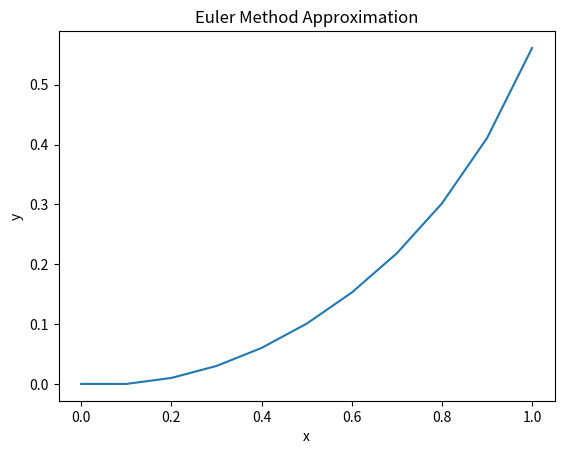
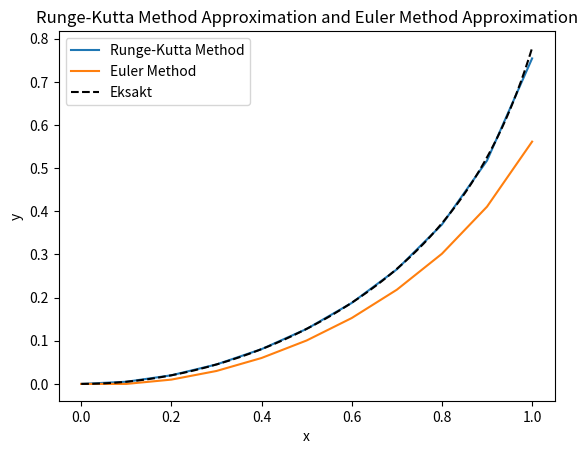
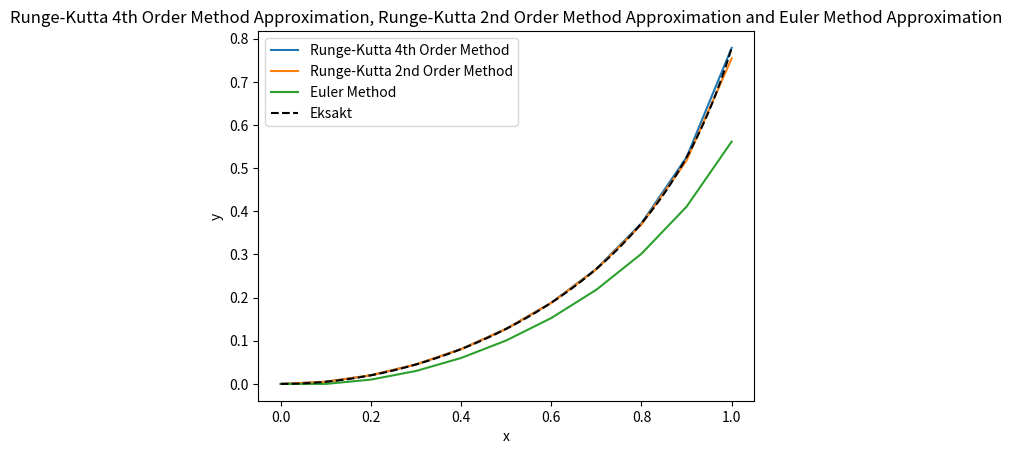
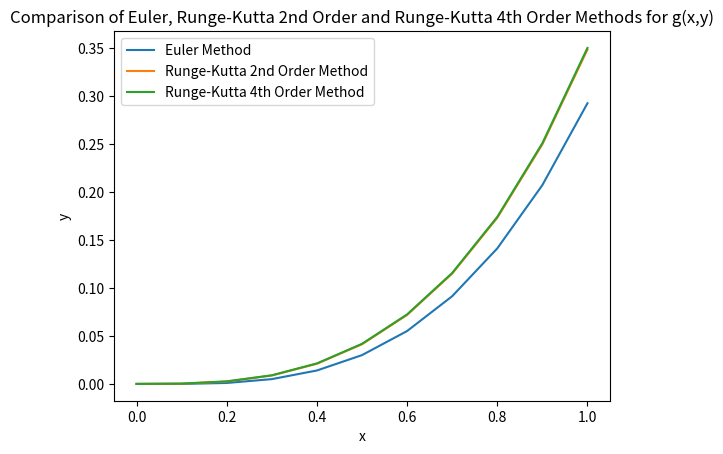

Python code for these plots, in order:
import numpy as np
import matplotlib.pyplot as plt
#Question 1
def f(x,y):
    return(x*(1+4*y**2)) #define the function f(x,y) = dy/dx

def euler(f,y0,x0,h,xmax):
    ycoor=[y0] #starting value of y
    xcoor=[x0] #starting value of x
    while (xcoor[-1]<=xmax-h): # makes sure the last x value is E
        x,y=xcoor[-1], ycoor[-1] # get the last values of x and y
        y = ycoor[-1]+ h*f(x,y) #update y using the Euler method
        xcoor.append(x+h),ycoor.append(y) # append the new values of x and y to the lists
    return(np.array(xcoor),np.array(ycoor)) #return the x and y coordinates as numpy arrays
x,y,h,xmax=0,0,0.1,1 #initial values of x and y, step size h, and end value E
X,Y=euler(f,x,y,h,xmax)
plt.plot(X,Y)
plt.xlabel('x')
plt.ylabel('y')
plt.title('Euler Method Approximation')
plt.show()

#Question 2 and 3 since I make the function to start with
def rk2solve(f,y0,x0,h,xmax):
    ycoor=[y0] #starting value of y
    xcoor=[x0] #starting value of x
    while (xcoor[-1]<=xmax-h):
        x,y=xcoor[-1], ycoor[-1] # get the last values of x and y
        k1=f(x,y) #calculate k1 using the function f(x,y)
        k2=f( x + 1/2 *h, y + 1/2 *k1*h) #calculate k2 using the function f(x,y) and the values of x and y
        xcoor.append(x+h),ycoor.append(y+h*k2) # append the new values of x and y to the lists
    return(np.array(xcoor),np.array(ycoor)) #return the x and y coordinates as numpy arrays
    
Xr,Yr=rk2solve(f,x,y,h,xmax) # compare the same function with
xs = np.linspace(0, 1, 200)
plt.plot(Xr,Yr, label='Runge-Kutta Method')
plt.plot(X,Y, label='Euler Method')
plt.plot(xs, 0.5*np.tan(xs**2), 'k--', label='Eksakt')
plt.xlabel('x')
plt.ylabel('y')
plt.legend()
plt.title('Runge-Kutta Method Approximation and Euler Method Approximation')
plt.show()


#Question 4
def rk4solve(f,y0,x0,h,xmax):
    ycoor=[y0] #starting value of y
    xcoor=[x0] #starting value of x
    while (xcoor[-1]<=xmax-h):
        x,y=xcoor[-1], ycoor[-1] # get the last values of x and y
        k1=f(x,y) #calculate k1 using the function f(x,y)
        k2=f( x + 1/2 *h, y + h/2 *k1) #calculate k2 using the function f(x,y) and the values of x and y
        k3=f(x+h/2,y+h/2 * k2) #calculate k3 
        k4=f(x+h,y+k3*h) #calculate k4 there was missing a h in the last term on k3 on the slides
        y=y+h/6*(k1+2*k2+2*k3+k4) # update y using the Runge-Kutta method
        xcoor.append(x+h),ycoor.append(y) # append the new values of x and y to the lists
    return(np.array(xcoor),np.array(ycoor)) #return the x and y coordinates as numpy arrays  
Xr4,Yr4=rk4solve(f,x,y,h,xmax) # compare the same function with
xs = np.linspace(0, 1, 200)
plt.plot(Xr4,Yr4, label='Runge-Kutta 4th Order Method')
plt.plot(Xr,Yr, label='Runge-Kutta 2nd Order Method')
plt.plot(X,Y, label='Euler Method')
plt.plot(xs, 0.5*np.tan(xs**2), 'k--', label='Eksakt')
plt.xlabel('x')
plt.ylabel('y')
plt.legend()
plt.title('Runge-Kutta 4th Order Method Approximation, Runge-Kutta 2nd Order Method Approximation and Euler Method Approximation')
plt.show()  
def g (x,y):
    return(x**2+y**2) #define the function g(x,y) = dy/dx
Xg,Yg=euler(g,x,y,h,xmax)
plt.plot(Xg,Yg, label='Euler Method')
Xg_rk2,Yg_rk2=rk2solve(g,x,y,h,xmax)
plt.plot(Xg_rk2,Yg_rk2, label='Runge-Kutta 2nd Order Method')
Xg_rk4,Yg_rk4=rk4solve(g,x,y,h,xmax)
plt.plot(Xg_rk4,Yg_rk4, label='Runge-Kutta 4th Order Method')
plt.xlabel('x')
plt.ylabel('y')
plt.legend()
plt.title('Comparison of Euler, Runge-Kutta 2nd Order and Runge-Kutta 4th Order Methods for g(x,y)')
plt.show()


    
